Run: headless pygame with SDL's dummy video driver; simulated clock (each Clock.tick advances the game by its frame time, no real sleeping); random seed 0; keys injected as events and as key.get_pressed() state; no mouse input.
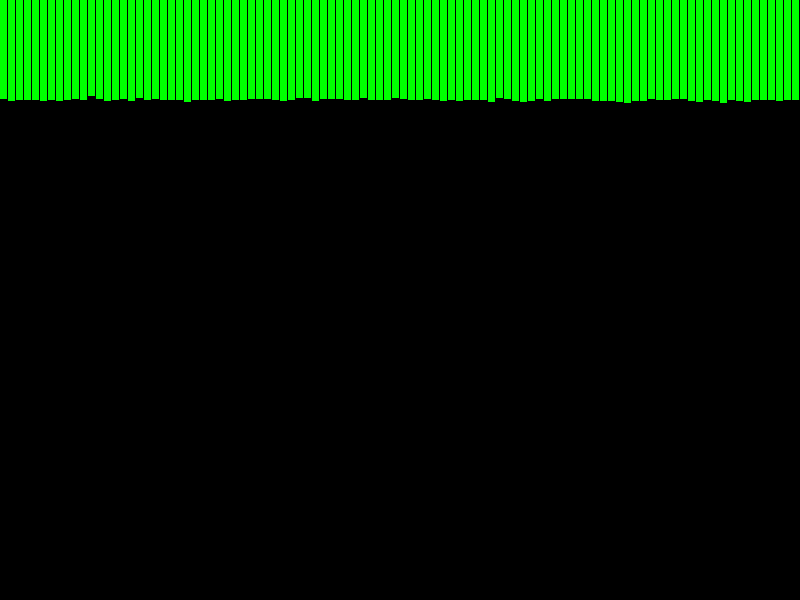
Frame 1 of 4 · flips 1–60 · no input
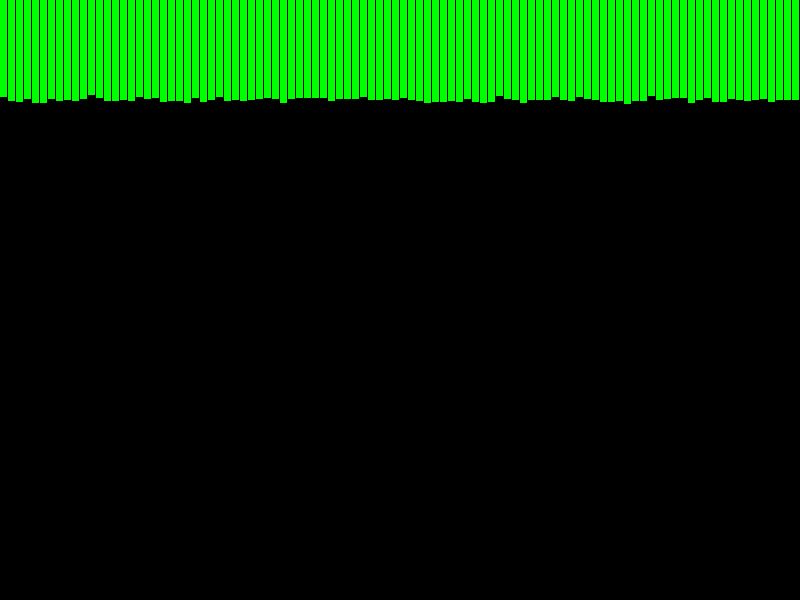
Frame 2 of 4 · flips 61–180 · tapped SPACE, RETURN · held RIGHT (→), D
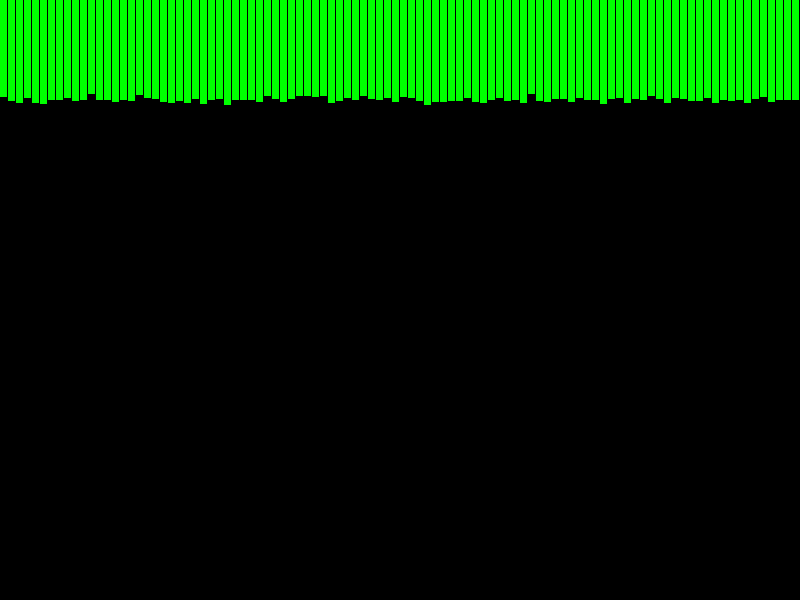
Frame 3 of 4 · flips 181–300 · held DOWN (↓), S
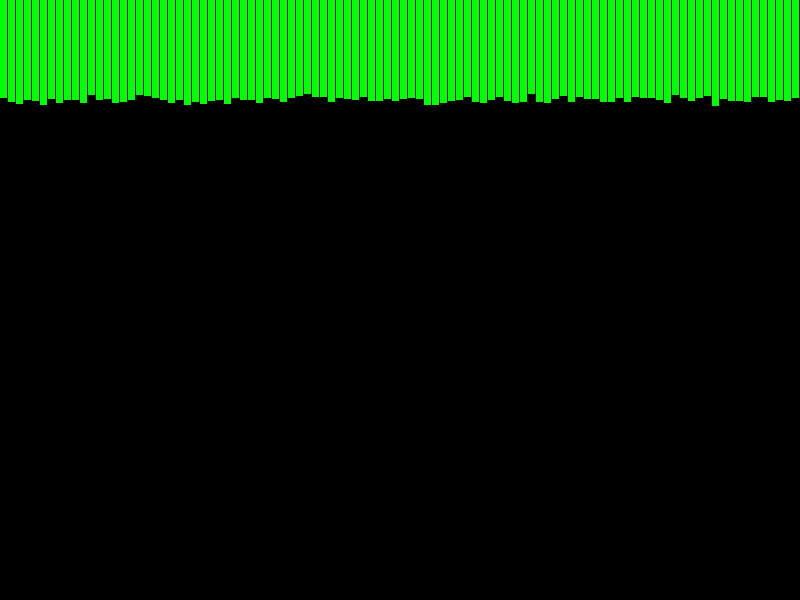
Frame 4 of 4 · flips 301–420 · held LEFT (←), A, UP (↑), W

The pygame program that drew these frames:

#RT Lesson 100元社会学实验
import pygame, random, sys
SCREEN_W, SCREEN_H = 800, 600
#--- init ---
pygame.init()
screen = pygame.display.set_mode((SCREEN_W, SCREEN_H))
mList = [100] * 100
w = SCREEN_W // 100
while True:
    for event in pygame.event.get():
        if event.type == pygame.QUIT:
            pygame.quit()
            sys.exit()
    screen.fill( (0, 0, 0) )

    A = random.randint(0, 99)
    B = random.randint(0, 99)
    mList[A] -= 1
    mList[B] += 1
    for i in range(100):
        pygame.draw.rect(screen, (0, 255, 0),\
            (i * w, 0, w - 1, mList[i]), 0)
    pygame.display.update()
